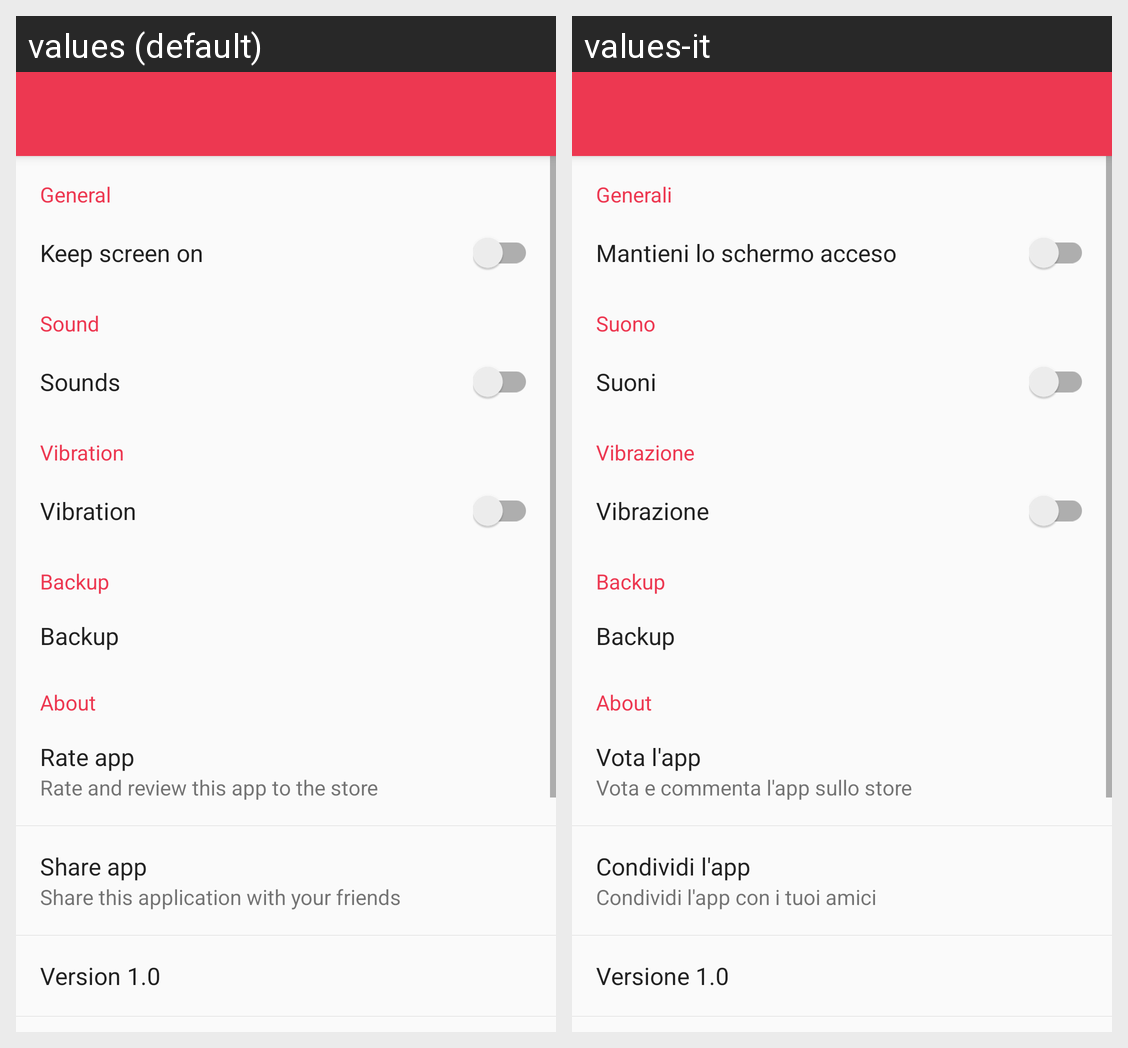

This grid shows one Android layout under two languages. Give, for every string resource on the screen, its name, the default text and each shown locale's text.
Android screen res/layout/act_settings.xml rendered under 2 locales, left to right: values (default), values-it. Device: Nexus 5 (rendered at 1080×1920; each locale shown at half size, 540×960, under a caption strip naming it); theme AppTheme.
Strings drawn on this screen, with the default value and each locale's value (text and hints the layout hard-codes, and strings that could not be matched under every locale, appear in the picture but are not listed):

settings_general
  values: General
  values-it: Generali

settings_screen_on
  values: Keep screen on
  values-it: Mantieni lo schermo acceso

settings_sound
  values: Sound
  values-it: Suono

settings_sound_on
  values: Sounds
  values-it: Suoni

settings_vibration
  values: Vibration
  values-it: Vibrazione

settings_backup
  values: Backup
  values-it: Backup  [not translated; the default value is used]

settings_about
  values: About
  values-it: About  [not translated; the default value is used]

settings_rate
  values: Rate app
  values-it: Vota l'app

settings_rate_subtitle
  values: Rate and review this app to the store
  values-it: Vota e commenta l'app sullo store

settings_share
  values: Share app
  values-it: Condividi l'app

settings_share_subtitle
  values: Share this application with your friends
  values-it: Condividi l'app con i tuoi amici

settings_version
  values: Version 1.0
  values-it: Versione 1.0
